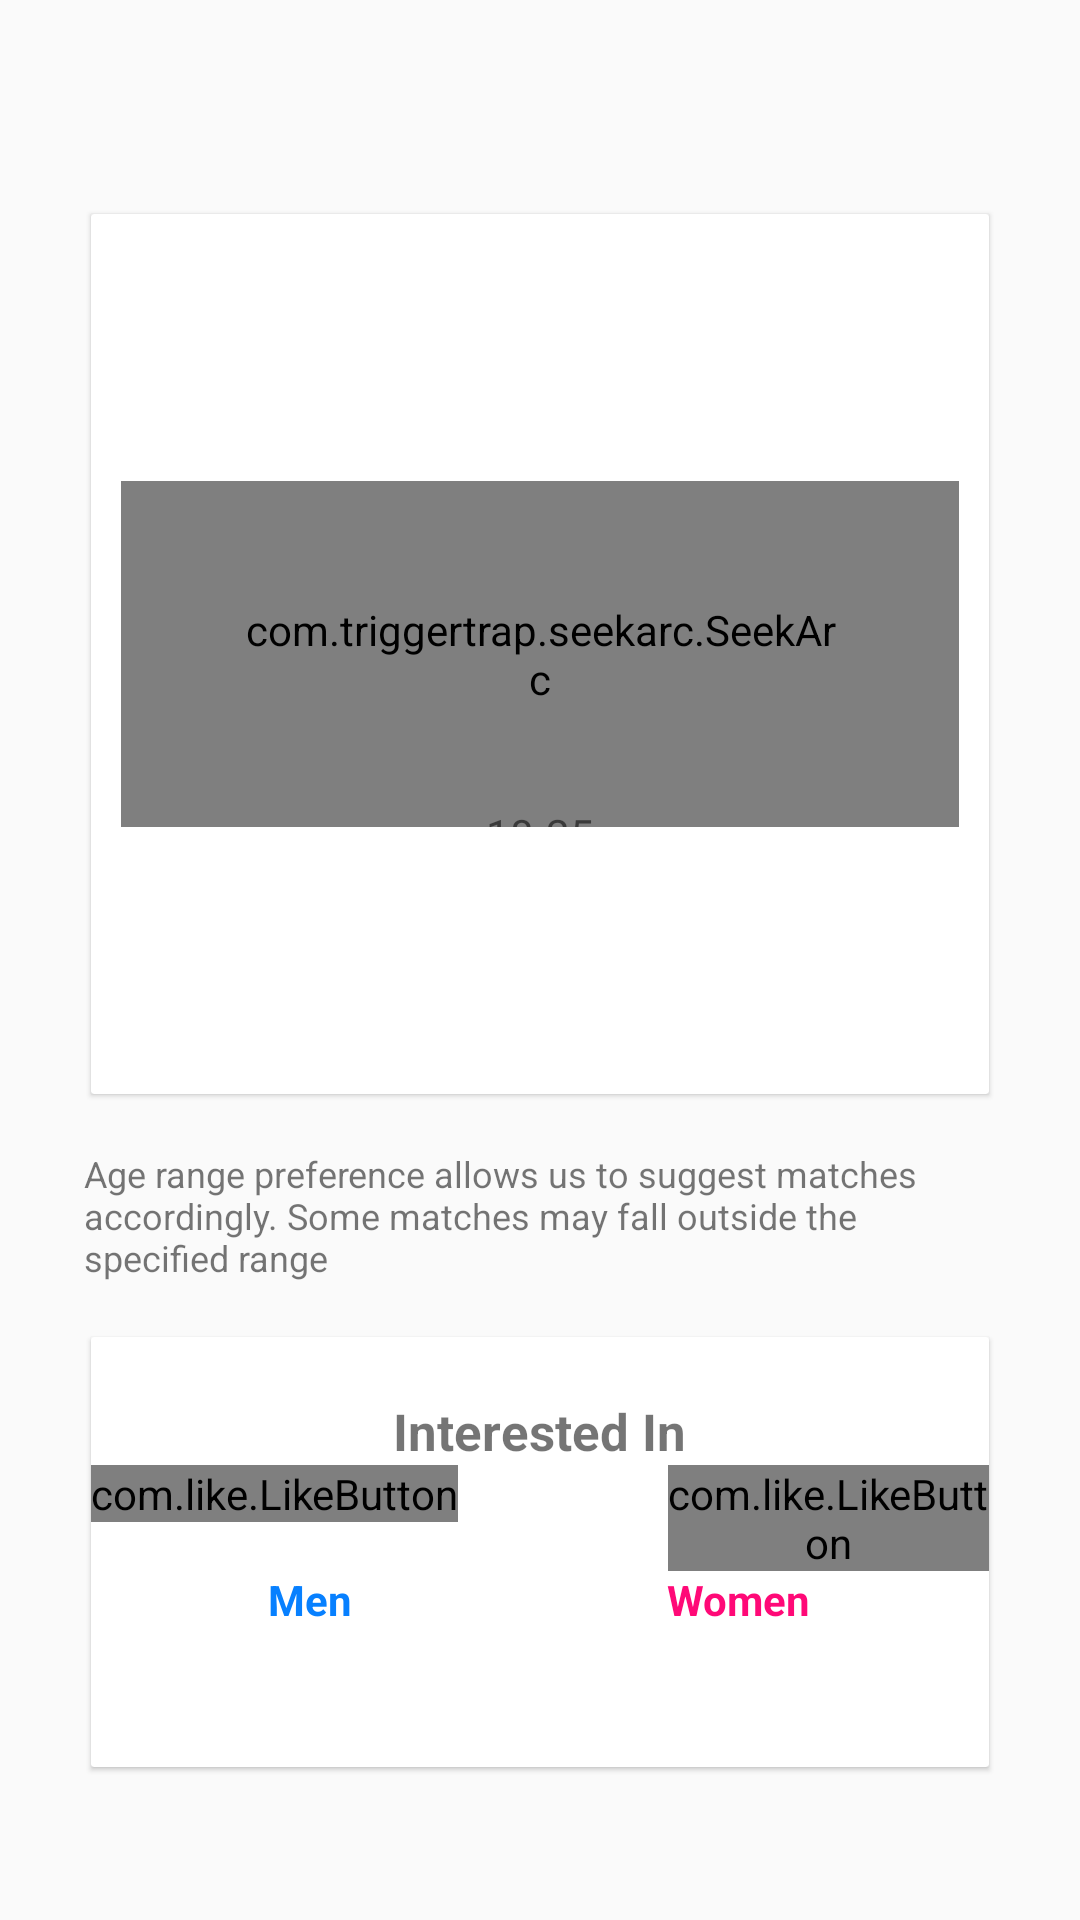

This screen was rendered from an Android layout file. Write that file and the resources it references.
<!-- AndroidManifest.xml: application theme AppTheme -->
<!-- res/layout/match_preferences.xml -->
<FrameLayout xmlns:android="http://schemas.android.com/apk/res/android"
    xmlns:tools="http://schemas.android.com/tools"
    android:layout_width="match_parent"
    android:layout_height="match_parent"
    xmlns:app="http://schemas.android.com/apk/res-auto"
    xmlns:seekarc="http://schemas.android.com/apk/res-auto"
    xmlns:rsb="http://schemas.android.com/apk/res-auto">

    

    <LinearLayout
        android:layout_width="match_parent"
        android:layout_height="match_parent"
        android:orientation="vertical"
        android:padding="28dp"
        android:layout_marginTop="40dp">

    <androidx.cardview.widget.CardView
        android:layout_width="match_parent"
        android:layout_height="300dp"
        app:cardCornerRadius="1dp"
        app:cardUseCompatPadding="true"
        app:cardElevation="1dp"
        android:layout_gravity="center">

        <FrameLayout
            android:layout_width="wrap_content"
            android:layout_height="wrap_content"
            android:layout_gravity="center"
            android:padding="10dp"
            android:orientation="horizontal">



            <com.triggertrap.seekarc.SeekArc
                android:id="@+id/seekArc"
                android:layout_width="match_parent"
                android:layout_height="wrap_content"
                android:layout_gravity="center"
                android:padding="40dp"
                seekarc:rotation="180"
                seekarc:startAngle="30"
                seekarc:sweepAngle="300"
                seekarc:touchInside="true"
                seekarc:progressColor = "@color/pink"
                seekarc:roundEdges = "true"
                seekarc:arcWidth = "30dp"
                seekarc:progressWidth = "30dp"
                app:thumb="@drawable/thumb" />

            <ImageView
                android:layout_width="80dp"
                android:layout_height="80dp"
                android:src="@drawable/boy"
                android:layout_gravity="center"/>

            <TextView
                android:layout_width="wrap_content"
                android:layout_height="wrap_content"
                android:text="18-25"
                android:layout_gravity="center"
                android:layout_marginTop="60dp"/>

            <TextView
                android:layout_width="wrap_content"
                android:layout_height="wrap_content"
                android:text="years"
                android:layout_gravity="center"
                android:layout_marginTop="80dp"
                android:textStyle="bold"/>

        </FrameLayout>
    </androidx.cardview.widget.CardView>

    <TextView
        android:layout_width="wrap_content"
        android:layout_height="wrap_content"
        android:text="@string/age_range_preference"
        android:textSize="12dp"
        android:paddingTop="15dp"
        android:paddingBottom="15dp"/>

        <androidx.cardview.widget.CardView
            android:layout_width="match_parent"
            android:layout_height="150dp"
            app:cardCornerRadius="1dp"
            app:cardUseCompatPadding="true"
            app:cardElevation="1dp"
            android:layout_gravity="center">

            <LinearLayout
                android:layout_width="match_parent"
                android:layout_height="match_parent"
                android:orientation="vertical">

        <TextView
            android:id="@+id/interest"
            android:layout_width="wrap_content"
            android:layout_height="wrap_content"
            android:text="Interested In"
            android:textStyle="bold"
            android:layout_gravity="center|top"
            android:textSize="17dp"
            android:layout_marginTop="20dp"/>

                <LinearLayout
                    android:layout_width="wrap_content"
                    android:layout_height="wrap_content"
                    android:orientation="horizontal"
                    android:layout_gravity="center"
                    >

            <com.like.LikeButton
                app:icon_type="heart"
                app:icon_size="25dp"
                android:id="@+id/star_button1"
                android:layout_width="wrap_content"
                android:layout_height="wrap_content"
                app:like_drawable="@drawable/men_like"
                app:unlike_drawable="@drawable/men_unlike"
                />

            <com.like.LikeButton
                app:icon_type="heart"
                app:icon_size="25dp"
                android:id="@+id/star_button2"
                android:layout_width="wrap_content"
                android:layout_height="wrap_content"
                android:layout_marginLeft="70dp"
                app:like_drawable="@drawable/women_like"
                app:unlike_drawable="@drawable/women_unlike"
                />

                </LinearLayout>

            <LinearLayout
                android:layout_width="wrap_content"
                android:layout_height="wrap_content"
                android:orientation="horizontal"
                android:layout_gravity="center">
         <TextView
             android:layout_width="wrap_content"
             android:layout_height="wrap_content"
             android:text="Men"
             android:textColor="@color/blue"
             android:textStyle="bold"/>

            <TextView
                android:layout_width="wrap_content"
                android:layout_height="wrap_content"
                android:text="Women"
                android:layout_marginLeft="105dp"
                android:textColor="@color/pink"
                android:textStyle="bold"/>

            </LinearLayout>
            </LinearLayout>

        </androidx.cardview.widget.CardView>

        <TextView
            android:layout_width="wrap_content"
            android:layout_height="wrap_content"
            android:text="@string/pick"
            android:textSize="12dp"
            android:padding="10dp"/>

</LinearLayout>

</FrameLayout>
<!-- resources referenced by this layout -->
<resources>
  <color name="blue">#0780FF</color>
  <color name="pink">#FF0977</color>
  <!-- drawable men_like (drawable) -->
  <vector android:height="80dp" android:tint="#088CFF"
      android:viewportHeight="24.0" android:viewportWidth="24.0"
      android:width="80dp" xmlns:android="http://schemas.android.com/apk/res/android">
      <path android:fillColor="#FF000000" android:pathData="M12,21.35l-1.45,-1.32C5.4,15.36 2,12.28 2,8.5 2,5.42 4.42,3 7.5,3c1.74,0 3.41,0.81 4.5,2.09C13.09,3.81 14.76,3 16.5,3 19.58,3 22,5.42 22,8.5c0,3.78 -3.4,6.86 -8.55,11.54L12,21.35z"/>
  </vector>
  <!-- drawable men_unlike (drawable) -->
  <vector android:height="40dp" android:tint="#088CFF"
      android:viewportHeight="24.0" android:viewportWidth="24.0"
      android:width="40dp" xmlns:android="http://schemas.android.com/apk/res/android">
      <path android:fillColor="#FF000000" android:pathData="M16.5,3c-1.74,0 -3.41,0.81 -4.5,2.09C10.91,3.81 9.24,3 7.5,3 4.42,3 2,5.42 2,8.5c0,3.78 3.4,6.86 8.55,11.54L12,21.35l1.45,-1.32C18.6,15.36 22,12.28 22,8.5 22,5.42 19.58,3 16.5,3zM12.1,18.55l-0.1,0.1 -0.1,-0.1C7.14,14.24 4,11.39 4,8.5 4,6.5 5.5,5 7.5,5c1.54,0 3.04,0.99 3.57,2.36h1.87C13.46,5.99 14.96,5 16.5,5c2,0 3.5,1.5 3.5,3.5 0,2.89 -3.14,5.74 -7.9,10.05z"/>
  </vector>
  <!-- drawable thumb (drawable) -->
  <?xml version="1.0" encoding="utf-8"?>
  <selector xmlns:android="http://schemas.android.com/apk/res/android">
      <item>
          <shape android:shape="oval">
              <solid android:color="@color/colorPrimaryDark" />
              <stroke android:color="#ffffff" android:width="2dp"/>
              <size android:height="30dp" android:width="30dp"/>
          </shape>
      </item>
  </selector>
  <!-- drawable women_like (drawable) -->
  <vector android:height="24dp" android:tint="#FF0977"
      android:viewportHeight="24.0" android:viewportWidth="24.0"
      android:width="24dp" xmlns:android="http://schemas.android.com/apk/res/android">
      <path android:fillColor="#FF000000" android:pathData="M12,21.35l-1.45,-1.32C5.4,15.36 2,12.28 2,8.5 2,5.42 4.42,3 7.5,3c1.74,0 3.41,0.81 4.5,2.09C13.09,3.81 14.76,3 16.5,3 19.58,3 22,5.42 22,8.5c0,3.78 -3.4,6.86 -8.55,11.54L12,21.35z"/>
  </vector>
  <!-- drawable women_unlike (drawable) -->
  <vector android:height="50dp" android:tint="#FF0977"
      android:viewportHeight="24.0" android:viewportWidth="24.0"
      android:width="50dp" xmlns:android="http://schemas.android.com/apk/res/android">
      <path android:fillColor="#FF000000" android:pathData="M16.5,3c-1.74,0 -3.41,0.81 -4.5,2.09C10.91,3.81 9.24,3 7.5,3 4.42,3 2,5.42 2,8.5c0,3.78 3.4,6.86 8.55,11.54L12,21.35l1.45,-1.32C18.6,15.36 22,12.28 22,8.5 22,5.42 19.58,3 16.5,3zM12.1,18.55l-0.1,0.1 -0.1,-0.1C7.14,14.24 4,11.39 4,8.5 4,6.5 5.5,5 7.5,5c1.54,0 3.04,0.99 3.57,2.36h1.87C13.46,5.99 14.96,5 16.5,5c2,0 3.5,1.5 3.5,3.5 0,2.89 -3.14,5.74 -7.9,10.05z"/>
  </vector>
  <string name="age_range_preference">Age range preference allows us to suggest matches accordingly. Some matches may fall outside the specified range</string>
  <string name="pick">Pick your gender preference</string>
  <style name="AppTheme" parent="Theme.AppCompat.Light.DarkActionBar">
          
          <item name="colorPrimary">@color/colorPrimary</item>
          <item name="colorPrimaryDark">@color/colorPrimaryDark</item>
          <item name="colorAccent">@color/colorAccent</item>
      </style>
  <color name="colorPrimaryDark">#3700B3</color>
  <color name="colorPrimary">#6200EE</color>
  <color name="colorAccent">#03DAC5</color>
</resources>
